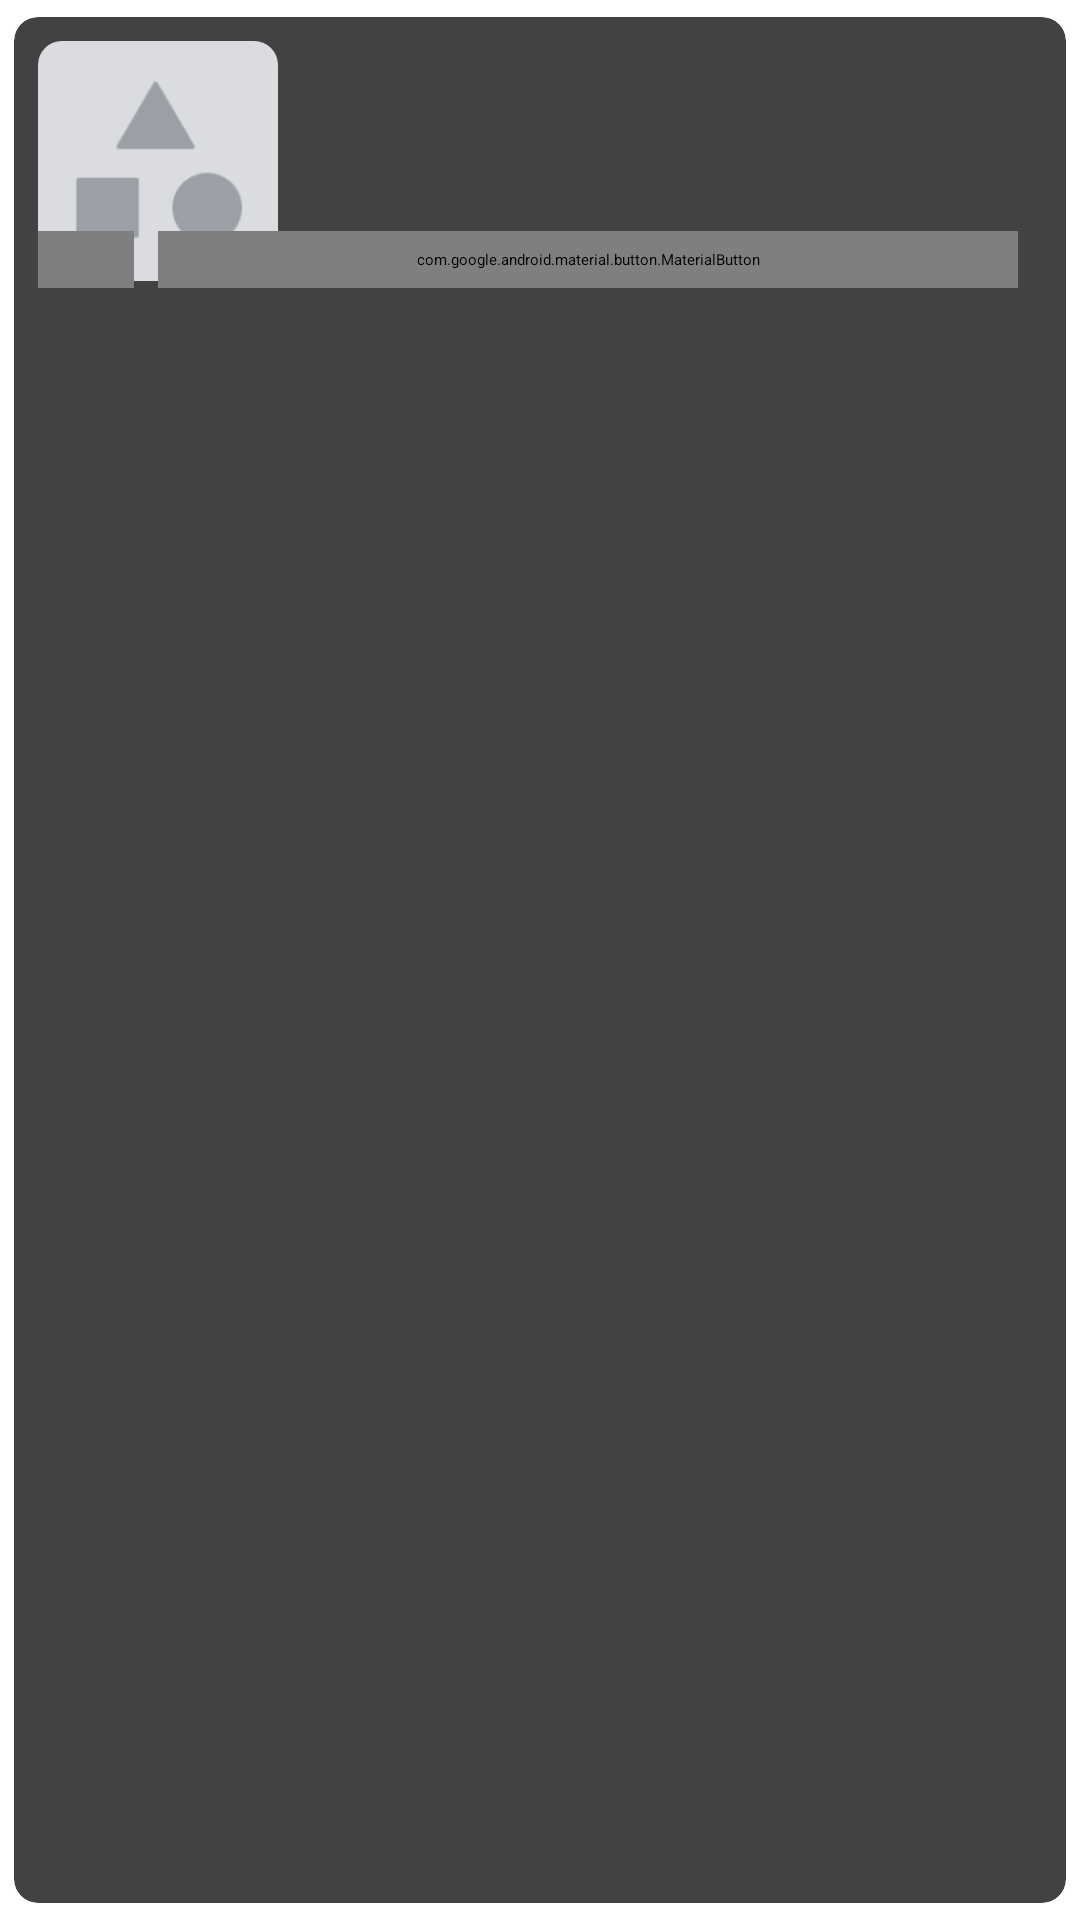

Reconstruct the res/layout file that produces this screen, plus the resources it refers to.
<!-- AndroidManifest.xml: application theme Theme.MyApp.MySplash -->
<!-- res/layout/product_wishlist_list_layout.xml -->
<?xml version="1.0" encoding="utf-8"?>
<androidx.cardview.widget.CardView xmlns:android="http://schemas.android.com/apk/res/android"
    xmlns:app="http://schemas.android.com/apk/res-auto"
    xmlns:tools="http://schemas.android.com/tools"
    android:layout_width="match_parent"
    android:layout_height="wrap_content"
    app:cardCornerRadius="8dp"
    app:cardUseCompatPadding="true">

    <androidx.constraintlayout.widget.ConstraintLayout
        android:layout_width="match_parent"
        android:layout_height="wrap_content"
        android:padding="8dp">

        <androidx.cardview.widget.CardView
            android:id="@+id/card_product_image"
            android:layout_width="wrap_content"
            android:layout_height="wrap_content"
            app:cardCornerRadius="8dp"
            app:cardElevation="0dp"
            app:layout_constraintStart_toStartOf="parent"
            app:layout_constraintTop_toTopOf="parent">

            <ImageView
                android:id="@+id/iv_product"
                android:layout_width="80dp"
                android:layout_height="80dp"
                android:src="@drawable/product_image"
                app:layout_constraintStart_toStartOf="parent"
                app:layout_constraintTop_toTopOf="parent" />

        </androidx.cardview.widget.CardView>

        <TextView
            android:id="@+id/tv_product_name"
            android:layout_width="0dp"
            android:layout_height="wrap_content"
            android:layout_marginHorizontal="8dp"
            android:maxLines="2"
            android:textSize="12sp"
            app:layout_constraintEnd_toEndOf="parent"
            app:layout_constraintStart_toEndOf="@+id/card_product_image"
            app:layout_constraintTop_toTopOf="parent"
            tools:text="@tools:sample/lorem/random" />

        <TextView
            android:id="@+id/tv_product_price"
            android:layout_width="0dp"
            android:layout_height="wrap_content"
            android:layout_marginHorizontal="8dp"
            android:layout_marginTop="2dp"
            android:maxLines="1"
            android:textFontWeight="1000"
            app:layout_constraintEnd_toEndOf="parent"
            app:layout_constraintStart_toEndOf="@id/card_product_image"
            app:layout_constraintTop_toBottomOf="@id/tv_product_name"
            tools:text="Rp23.500.000" />

        <ImageView
            android:id="@+id/iv_store"
            android:layout_width="12dp"
            android:layout_height="12dp"
            android:layout_marginStart="8dp"
            android:layout_marginTop="2dp"
            android:src="@drawable/baseline_account_circle_24"
            app:layout_constraintStart_toEndOf="@id/card_product_image"
            app:layout_constraintTop_toBottomOf="@id/tv_product_price" />

        <TextView
            android:id="@+id/tv_product_store"
            android:layout_width="0dp"
            android:layout_height="wrap_content"
            android:layout_marginStart="4dp"
            android:layout_marginTop="2dp"
            android:maxLines="1"
            android:textSize="10sp"
            app:layout_constraintBottom_toBottomOf="@id/iv_store"
            app:layout_constraintStart_toEndOf="@id/iv_store"
            app:layout_constraintTop_toTopOf="@id/iv_store"
            tools:ignore="SmallSp"
            tools:text="ProStoreComputer" />

        <ImageView
            android:id="@+id/iv_rating"
            android:layout_width="12sp"
            android:layout_height="12sp"
            android:layout_marginStart="8dp"
            android:layout_marginTop="2dp"
            android:src="@drawable/baseline_star_24"
            app:layout_constraintStart_toEndOf="@id/card_product_image"
            app:layout_constraintTop_toBottomOf="@id/iv_store" />

        <TextView
            android:id="@+id/tv_product_rating_and_sales"
            android:layout_width="0dp"
            android:layout_height="wrap_content"
            android:layout_marginStart="4dp"
            android:layout_marginTop="2dp"
            android:textSize="10sp"
            app:layout_constraintBottom_toBottomOf="@id/iv_rating"
            app:layout_constraintEnd_toEndOf="parent"
            app:layout_constraintStart_toEndOf="@id/iv_rating"
            app:layout_constraintTop_toTopOf="@id/iv_rating"
            tools:text="5.0 | Terjual 10" />

        <com.google.android.material.button.MaterialButton
            android:id="@+id/bt_product_add_cart"
            style="@style/Widget.Material3.Button.OutlinedButton"
            android:layout_width="0dp"
            android:layout_height="wrap_content"
            android:layout_marginHorizontal="8dp"
            android:layout_marginTop="8dp"
            android:minHeight="0dp"
            android:text="@string/cart_plus"
            android:textSize="12sp"
            android:visibility="visible"
            app:layout_constraintEnd_toEndOf="parent"
            app:layout_constraintStart_toEndOf="@id/bt_product_delete_wishlist"
            app:layout_constraintTop_toBottomOf="@+id/tv_product_rating_and_sales" />

        <com.google.android.material.button.MaterialButton
            android:id="@+id/bt_product_delete_wishlist"
            style="@style/Widget.Material3.Button.IconButton.Outlined"
            android:layout_width="32dp"
            android:layout_height="0dp"
            android:insetLeft="0dp"
            android:insetRight="0dp"
            android:paddingHorizontal="6dp"
            app:cornerRadius="8dp"
            app:icon="@drawable/baseline_delete_24"
            app:layout_constraintBottom_toBottomOf="@id/bt_product_add_cart"
            app:layout_constraintStart_toStartOf="parent"
            app:layout_constraintTop_toTopOf="@id/bt_product_add_cart" />


    </androidx.constraintlayout.widget.ConstraintLayout>

</androidx.cardview.widget.CardView>
<!-- resources referenced by this layout -->
<resources>
  <!-- drawable baseline_account_circle_24 (drawable) -->
  <vector xmlns:android="http://schemas.android.com/apk/res/android"
      android:width="24dp"
      android:height="24dp"
      android:tint="?attr/colorOnSurface"
      android:viewportWidth="24"
      android:viewportHeight="24">
      <path
          android:fillColor="?attr/colorOnSurface"
          android:pathData="M12,2C6.48,2 2,6.48 2,12s4.48,10 10,10s10,-4.48 10,-10S17.52,2 12,2zM12,6c1.93,0 3.5,1.57 3.5,3.5S13.93,13 12,13s-3.5,-1.57 -3.5,-3.5S10.07,6 12,6zM12,20c-2.03,0 -4.43,-0.82 -6.14,-2.88C7.55,15.8 9.68,15 12,15s4.45,0.8 6.14,2.12C16.43,19.18 14.03,20 12,20z" />
  </vector>
  <!-- drawable baseline_delete_24 (drawable) -->
  <vector xmlns:android="http://schemas.android.com/apk/res/android"
      android:width="24dp"
      android:height="24dp"
      android:tint="?attr/colorOnSurface"
      android:viewportWidth="24"
      android:viewportHeight="24">
      <path
          android:fillColor="?attr/colorOnSurface"
          android:pathData="M6,19c0,1.1 0.9,2 2,2h8c1.1,0 2,-0.9 2,-2V7H6v12zM19,4h-3.5l-1,-1h-5l-1,1H5v2h14V4z" />
  </vector>
  <!-- drawable product_image: png bitmap (drawable, 3284 bytes) -->
  <string name="cart_plus">+ cart</string>
  <style name="Theme.MyApp.MySplash" parent="Theme.SplashScreen">
          <item name="windowSplashScreenAnimatedIcon">@drawable/animated_logo</item>
          <item name="postSplashScreenTheme">@style/Base.Theme.Ecommerce</item>
      </style>
  <!-- drawable animated_logo (drawable) -->
  <?xml version="1.0" encoding="utf-8"?>
  <animated-vector xmlns:android="http://schemas.android.com/apk/res/android"
      android:drawable="@drawable/splashscreensvg">
  
      <target
          android:animation="@animator/logo_animator"
          android:name="animationGroup"/>
  
  </animated-vector>
  <style name="Base.Theme.Ecommerce" parent="Theme.Material3.Light.NoActionBar">
          <item name="android:windowLightStatusBar">true</item>
          <item name="android:statusBarColor">?attr/colorSurface</item>
          <item name="fontFamily">@font/poppinsregular</item>
          <item name="colorSurface">@color/md_theme_light_surface</item>
          <item name="android:windowBackground">?attr/colorSurface</item>
  
      </style>
  <color name="md_theme_light_surface">#FFFFFF</color>
</resources>
